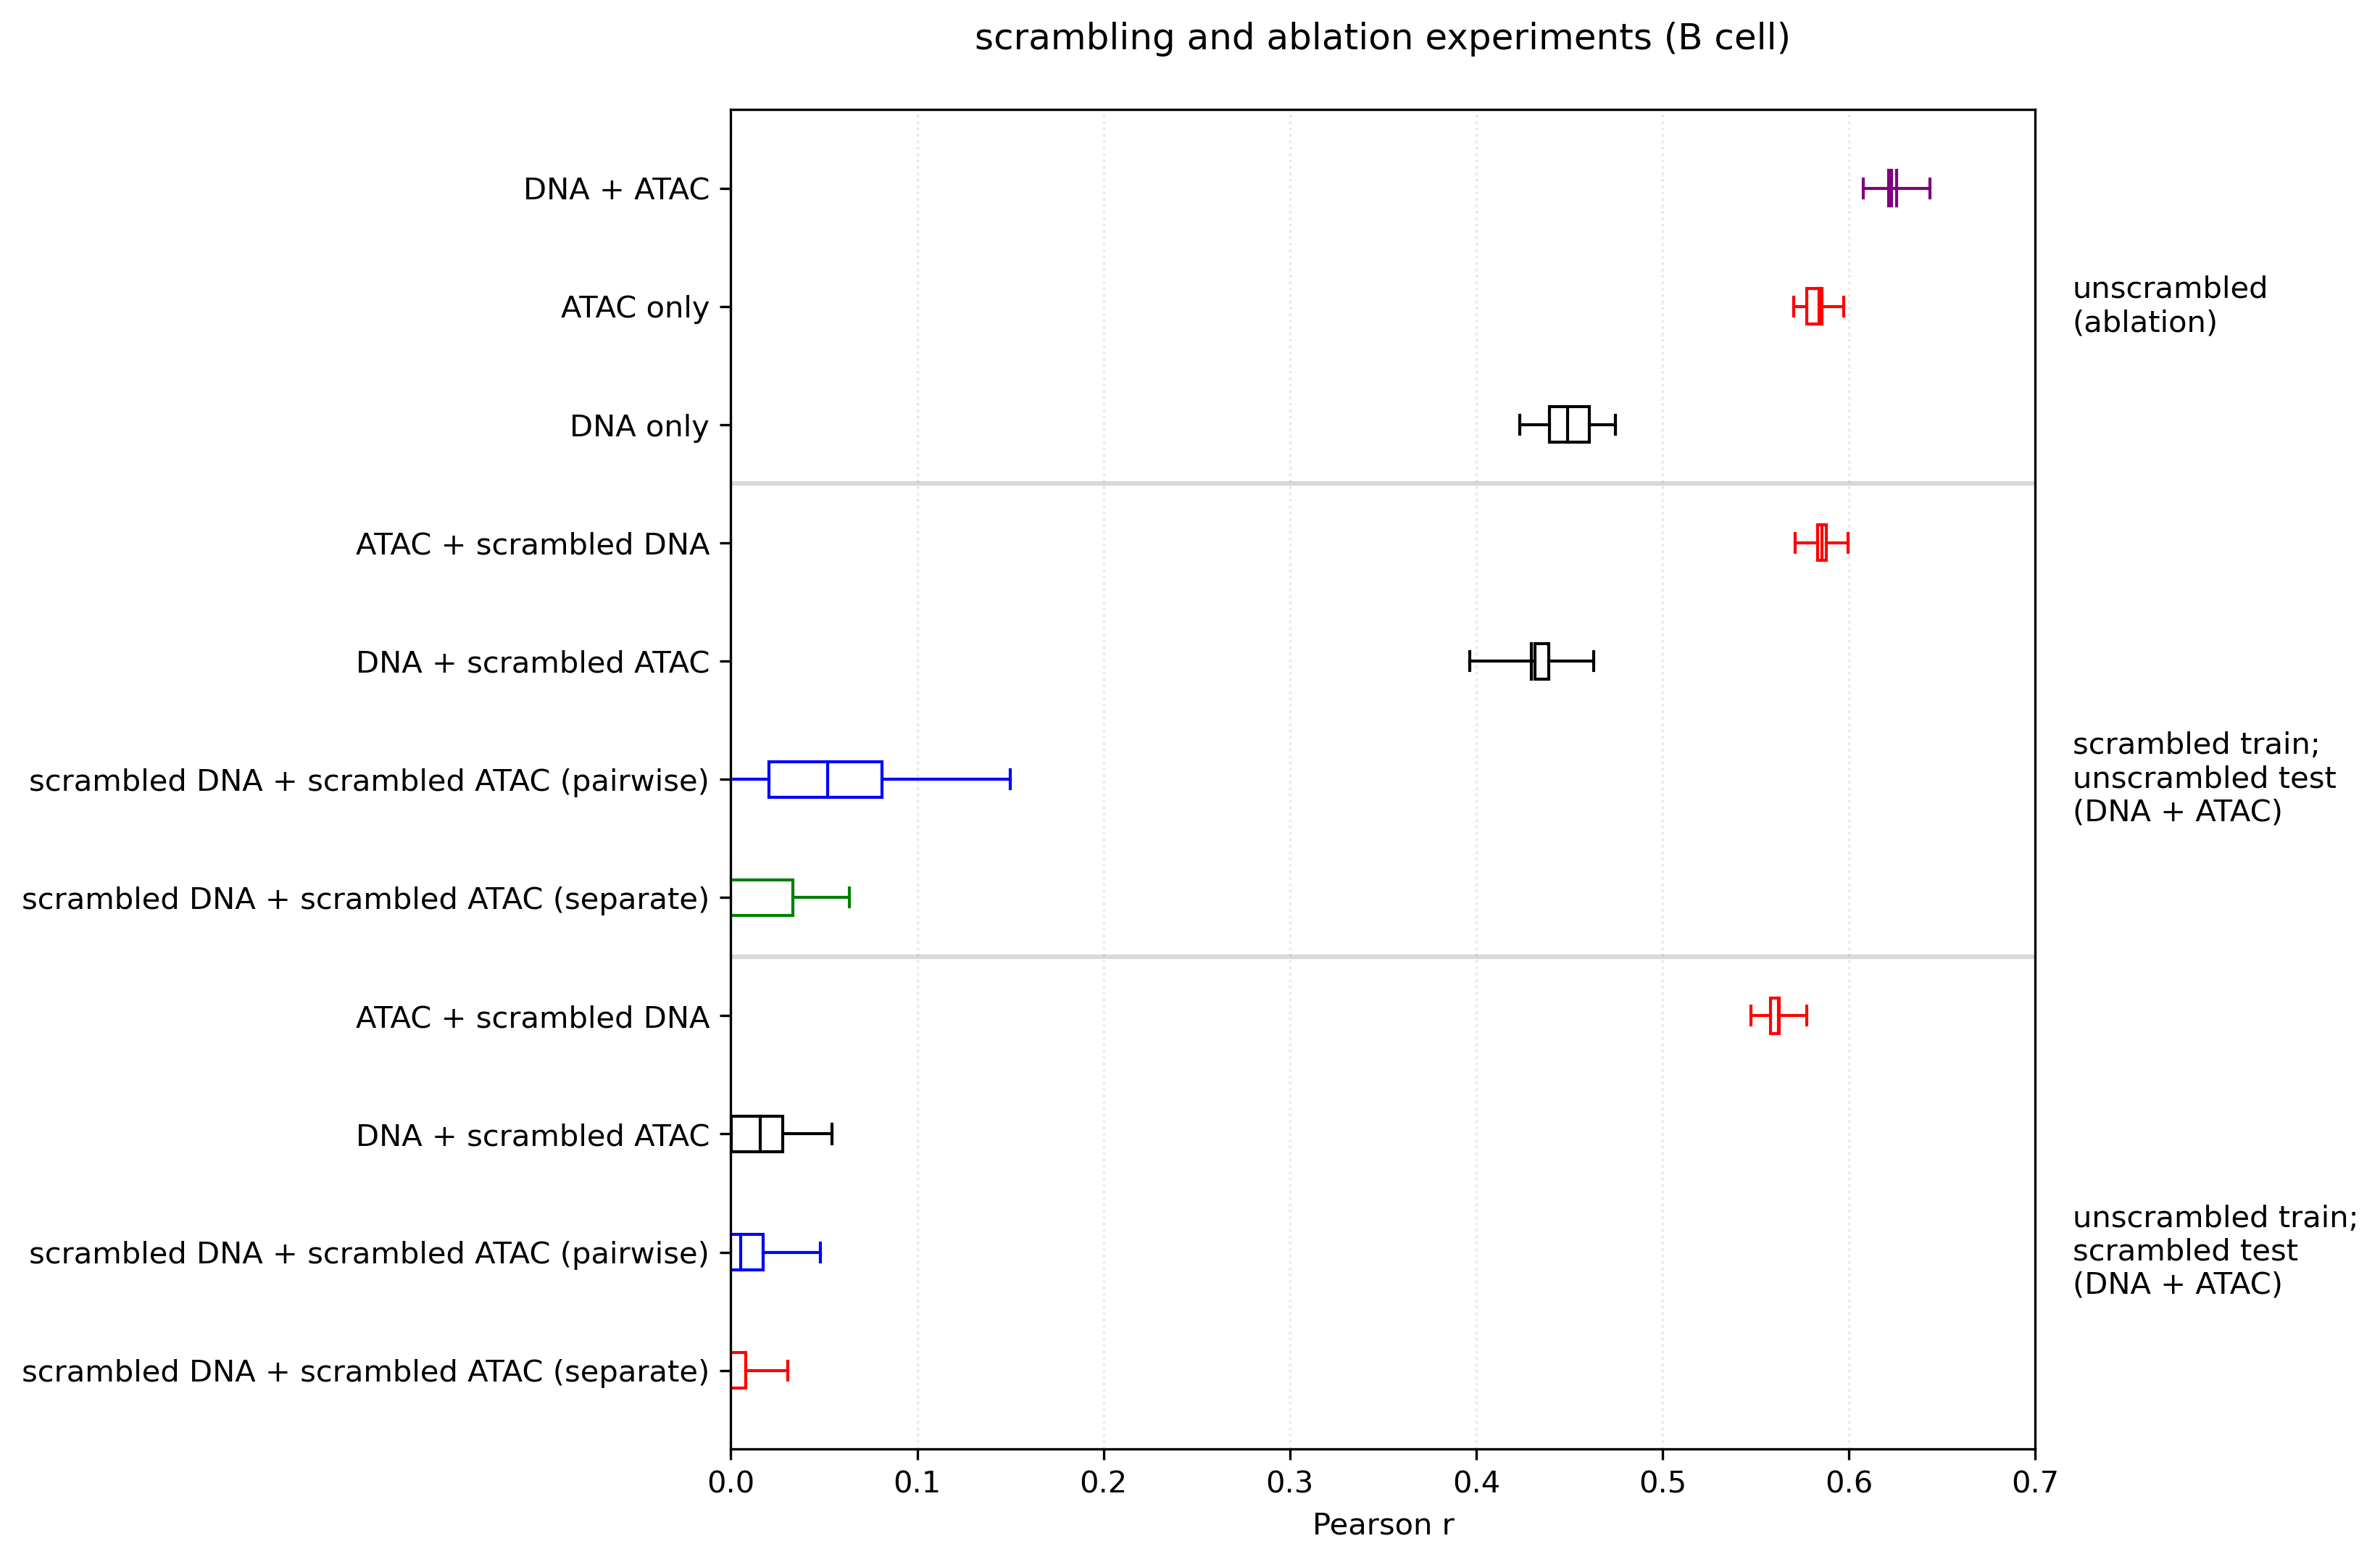

Write Python code to recreate this figure.
import pandas as pd
import numpy as np
import matplotlib.pyplot as plt

# 创建图形
plt.figure(figsize=(12, 8))

def plot_box_with_error(data, y_pos, color='red'):
    # 确保数据是float类型
    data = np.array(data, dtype=float)
    
    # 计算统计量
    mean = np.mean(data)
    std = np.std(data)
    q1 = np.percentile(data, 25)
    q3 = np.percentile(data, 75)
    ci = 1.96 * std
    
    # 画矩形框（Q1-Q3范围）
    rect = plt.Rectangle((q1, y_pos-0.15), q3-q1, 0.3, 
                        facecolor='white', edgecolor=color, linewidth=1.0)
    plt.gca().add_patch(rect)
    
    # 画中间竖线（均值）
    plt.plot([mean, mean], [y_pos-0.15, y_pos+0.15], color=color, linewidth=1.0)
    
    # 画误差线（95%置信区间）
    plt.plot([mean-ci, q1], [y_pos, y_pos], color=color, linewidth=1.0)
    plt.plot([q3, mean+ci], [y_pos, y_pos], color=color, linewidth=1.0)
    
    # 画误差线末端
    plt.plot([mean-ci, mean-ci], [y_pos-0.08, y_pos+0.08], color=color, linewidth=1.0)
    plt.plot([mean+ci, mean+ci], [y_pos-0.08, y_pos+0.08], color=color, linewidth=1.0)

# 定义y轴位置，从上到下排列
y_labels = [
    'DNA + ATAC',           # 1.1
    'ATAC only',            # 1.2
    'DNA only',             # 1.3
    'ATAC + scrambled DNA', # 2.1
    'DNA + scrambled ATAC', # 2.2
    'scrambled DNA + scrambled ATAC (pairwise)', # 2.3
    'scrambled DNA + scrambled ATAC (separate)', # 2.4
    'ATAC + scrambled DNA', # 3.1
    'DNA + scrambled ATAC', # 3.2
    'scrambled DNA + scrambled ATAC (pairwise)', # 3.3
    'scrambled DNA + scrambled ATAC (separate)'  # 3.4
]

# 设置位置，从上到下
y_positions = np.linspace(12, 2, len(y_labels))

# 第一组：unscrambled (ablation) - 1.1, 1.2, 1.3
dna_atac = pd.read_csv('/Users/qiuhongyu/Desktop/scigogogo/jjZhang/reproduce/evaluation/output_performance_on_26426404_dna_atac1.1.csv')
plot_box_with_error(dna_atac['pearson_r'].values[:5].astype(float), y_positions[0], 'purple')

atac = pd.read_csv('/Users/qiuhongyu/Desktop/scigogogo/jjZhang/reproduce/evaluation/output_performance_on_26426404_atac1.2.csv')
plot_box_with_error(atac['pearson_r'].values[:5].astype(float), y_positions[1], 'red')

dna = pd.read_csv('/Users/qiuhongyu/Desktop/scigogogo/jjZhang/reproduce/evaluation/output_performance_on_26426404_dna1.3.csv')
plot_box_with_error(dna['pearson_r'].values[:5].astype(float), y_positions[2], 'black')

# 第二组：scrambled train; unscrambled test - 2.1
df_2_1 = pd.read_csv('/Users/qiuhongyu/Desktop/scigogogo/jjZhang/reproduce/hanwen/output_figure2_1/output1/250304-140920_AugmentedSeq2Exp_data_metrics/performance_summary2.1.csv')
plot_box_with_error(df_2_1[df_2_1['metric_type'] == 'mean']['pearson_r'].values[:5].astype(float), y_positions[3], 'red')

# 2.2 DNA + scrambled ATAC
df_2_2 = pd.read_csv('/Users/qiuhongyu/Desktop/scigogogo/jjZhang/reproduce/hanwen/performance_summary2.2.csv')
plot_box_with_error(df_2_2[df_2_2['metric_type'] == 'mean']['pearson_r'].values[:5].astype(float), y_positions[4], 'black')

# 预留其他2.x实验组的位置
# 当有数据时，取消下面的注释并填入正确的文件路径
# """
# 2.3 scrambled DNA + scrambled ATAC (pairwise)
df_2_3 = pd.read_csv('/Users/qiuhongyu/Desktop/scigogogo/jjZhang/reproduce/hanwen/enhanced_performance_summary2.3.csv')
plot_box_with_error(df_2_3[df_2_3['metric_type'] == 'mean']['pearson_r'].values[:5].astype(float), y_positions[5], 'blue')

# 2.4 scrambled DNA + scrambled ATAC (separate)
df_2_4 = pd.read_csv('/Users/qiuhongyu/Desktop/scigogogo/jjZhang/reproduce/hanwen/updated_performance_summary2.4.csv')
plot_box_with_error(df_2_4[df_2_4['metric_type'] == 'mean']['pearson_r'].values[:5].astype(float), y_positions[6], 'green')
# """

# 3.1 ATAC + scrambled DNA
df_3_1 = pd.read_csv('/Users/qiuhongyu/Desktop/scigogogo/jjZhang/reproduce/hanwen/performance_summary3.1.csv')
plot_box_with_error(df_3_1[df_3_1['metric_type'] == 'mean']['pearson_r'].values[:5].astype(float), y_positions[7], 'red')

# 3.2 DNA + scrambled ATAC
df_3_2 = pd.read_csv('/Users/qiuhongyu/Desktop/scigogogo/jjZhang/reproduce/hanwen/performance_summary3.2.csv')
plot_box_with_error(df_3_2[df_3_2['metric_type'] == 'mean']['pearson_r'].values[:5].astype(float), y_positions[8], 'black')

# 3.3 scrambled DNA + scrambled ATAC (pairwise)
df_3_3 = pd.read_csv('/Users/qiuhongyu/Desktop/scigogogo/jjZhang/reproduce/hanwen/performance_summary3.3.csv')
plot_box_with_error(df_3_3[df_3_3['metric_type'] == 'mean']['pearson_r'].values[:5].astype(float), y_positions[9], 'blue')

# 第三组：unscrambled train; scrambled test - 3.4
df_3_4 = pd.read_csv('/Users/qiuhongyu/Desktop/scigogogo/jjZhang/reproduce/hanwen/output_figure2_8/performance_summary3.4.csv')
plot_box_with_error(df_3_4[df_3_4['metric_type'] == 'mean']['pearson_r'].values[:5].astype(float), y_positions[10], 'red')

# 设置y轴标签
plt.yticks(y_positions, y_labels)

# 添加分组标记线
plt.axhline(y=y_positions[2] - 0.5, color='black', linestyle='-', alpha=0.15)  # 第一组和第二组之间
plt.axhline(y=y_positions[6] - 0.5, color='black', linestyle='-', alpha=0.15)  # 第二组和第三组之间

# 添加分组标签
plt.text(0.72, y_positions[1], 'unscrambled\n(ablation)', 
         verticalalignment='center', horizontalalignment='left')
plt.text(0.72, y_positions[5], 'scrambled train;\nunscrambled test\n(DNA + ATAC)', 
         verticalalignment='center', horizontalalignment='left')
plt.text(0.72, y_positions[9], 'unscrambled train;\nscrambled test\n(DNA + ATAC)', 
         verticalalignment='center', horizontalalignment='left')

# 设置x轴范围和标签
plt.xlim(0.0, 0.7)
plt.xlabel('Pearson r')

# 添加网格线
plt.grid(True, axis='x', linestyle=':', alpha=0.3)

# 添加边框
ax = plt.gca()
for spine in ax.spines.values():
    spine.set_visible(True)

# 调整布局
plt.gcf().set_size_inches(12, 8)
plt.subplots_adjust(left=0.35, right=0.85)  # 调整左右边距

# 添加标题
plt.title('scrambling and ablation experiments (B cell)', pad=20)

# 保存图表到文件
plt.savefig('figure2_complete.png', dpi=300, bbox_inches='tight')
print("图表已保存到 figure2_complete.png")

# 显示图表
plt.show()